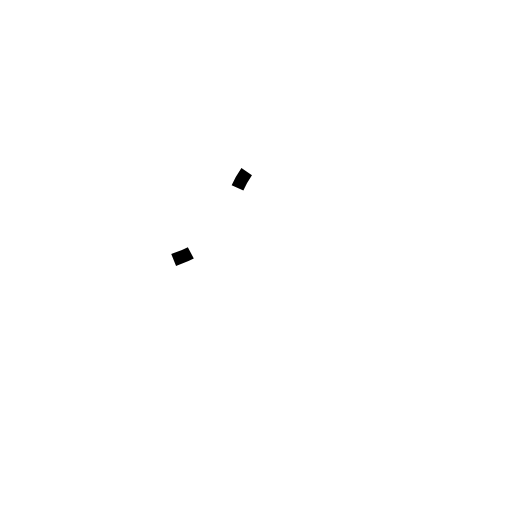
t = 0.00 s
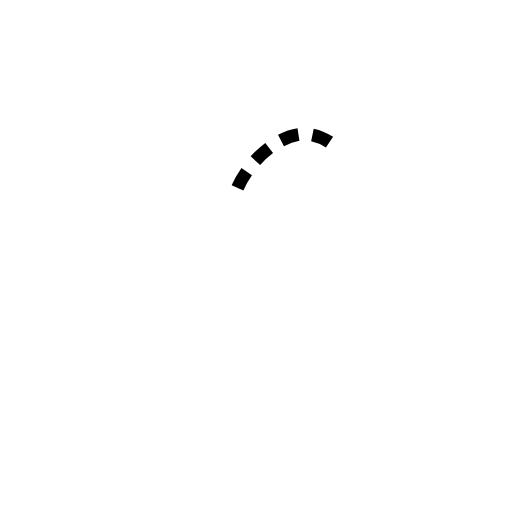
t = 0.43 s
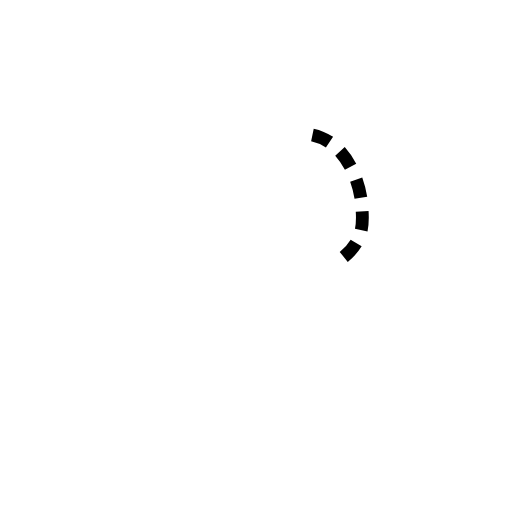
t = 0.82 s
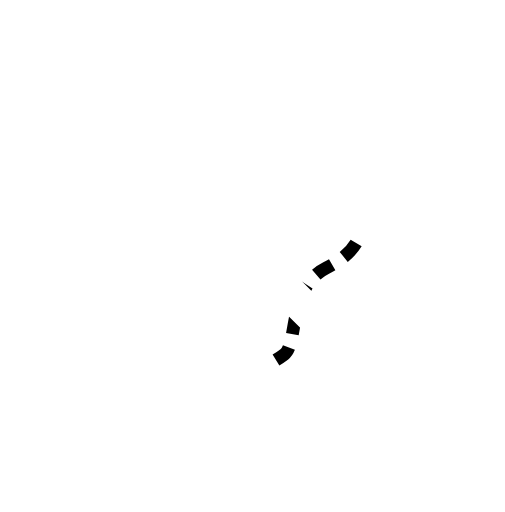
t = 1.25 s
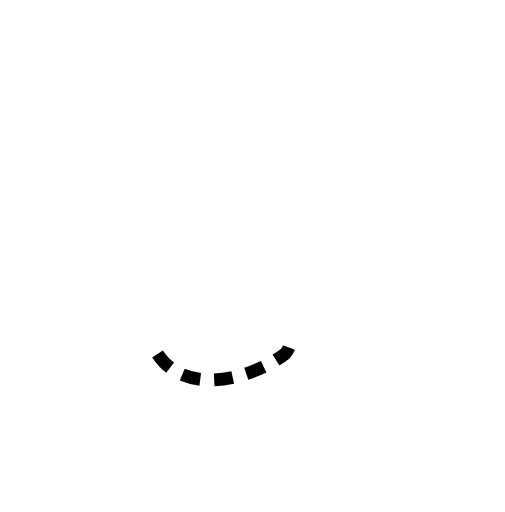
t = 1.68 s
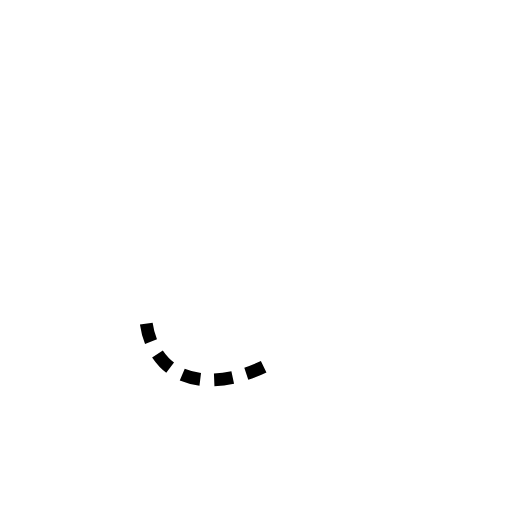
t = 1.76 s

The animated SVG that drew these frames (rendered in a browser with its animation timeline set to each time). Animation: 1 SMIL element (animate=1); one cycle of 2.50 s, repeats indefinitely.

<svg id="Layer_1" data-name="Layer 1" xmlns="http://www.w3.org/2000/svg" viewBox="0 0 433 439.1">
  <!--rect id="Backdrop" x="0.5" y="0.5" width="432" height="438.1" stroke="#fff" stroke-miterlimit="10"/-->
  <g id="Logo">
    <g>
      <path d="M124.1,105.2,119,102s22.1-15.6,38.6-13.8l-3.6-14s-27.5,9.5-43.5,25.5L96.6,113.6c-16,16-25.5,43.5-25.5,43.5l14,3.6C83.3,144.2,99,122.1,99,122.1l3.2,5.1Z" transform="translate(0.5 0.5)" fill="#fff"/>
      <path d="M124.1,105.2,119,102s22.1-15.6,38.6-13.8l-3.6-14s-27.5,9.5-43.5,25.5L96.6,113.6c-16,16-25.5,43.5-25.5,43.5l14,3.6C83.3,144.2,99,122.1,99,122.1l3.2,5.1Z" transform="translate(0.5 0.5)" fill="#fff"/>
    </g>
    <polygon points="104.1 92.8 45.5 38.2 35.2 48.5 89.8 107.1 104.1 92.8" fill="#fff"/>
    <path d="M39.8,13.9c4.9,4.9,2.3,15.3-5.7,23.3S15.7,47.8,10.8,42.9c0,0,4.3-10.2,11.6-17.4S39.8,13.9,39.8,13.9Z" transform="translate(0.5 0.5)" fill="#fff"/>
    <circle cx="15.1" cy="18.2" r="4.4" fill="#fff"/>
    <path d="M233.8,352c-22.5,15.6-49.7,38.3-49.7,38.3L53.6,259.9c-10.7,8.7-17.9,15-17.9,15L168.2,407.4S200,379.9,226,360.6c16.5-12.2,43.2-29,56-36.9l-.3-.3C270.1,329.9,247.6,342.5,233.8,352Z" transform="translate(0.5 0.5)" fill="#fff"/>
    <path d="M256.8,56.7,387.3,187.2s-22.8,27.2-38.3,49.7c-9.6,13.8-22.2,36.2-28.5,47.9l.3.3c7.9-12.8,24.6-39.5,36.9-56,19.3-26,46.8-57.8,46.8-57.8L271.9,38.8S265.6,46,256.8,56.7Z" transform="translate(0.5 0.5)" fill="#fff"/>
    <path d="M139.3,177.5c-10,5.9-24.6,14.8-41.1,25.4-24.3,15.6-50.4,37.6-50.4,37.6L185.1,377.8s27.2-22.8,49.7-38.3c11.9-8.2,30.1-18.7,42.3-25.5Z" transform="translate(0.5 0.5)" fill="#fff"/>
    <path d="M199.8,101.3c-10.5,16.4-19.4,31.1-25.4,41.1L310.9,280.2c6.8-12.3,17.3-30.5,25.5-42.3,15.6-22.5,38.3-49.7,38.3-49.7L237.5,50.8S215.4,76.9,199.8,101.3ZM66.41,238.42" transform="translate(0.5 0.5)" fill="#fff"/>
  </g>
  <path d="M199.13,171.94c8.16-31.3,40.44-60.54,65.35-57.23,29.86,4,43.6,38.69,45.17,60.39,1.19,16.6,3.93,37-30.46,54.19-33,16.52-23.89,65-35.87,74.06-26,19.71-76.43,34.12-103,7-20.54-21-20.89-61-4.38-79.48,9.42-10.56,18.95-8.11,34.58-19.1C190.18,197.94,194.54,187.13,199.13,171.94Z"
    id="Trail"
    transform="translate(0.5 0.5)"
    fill="none"
    stroke="#000"
    stroke-miterlimit="10"
    stroke-width="11"
    stroke-dasharray="16 12">
      <animate attributeName="stroke-dasharray" 
        values="
          0 12  16 500;
          0 12  16 12 16 500;
          0 12  16 12 16 12 16 500;
          0 12  16 12 16 12 16 12 16 500;
          0 12  16 12 16 12 16 12 16 12 16 544;
          0 40  16 12 16 12 16 12 16 12 16 544;
          0 68  16 12 16 12 16 12 16 12 16 544;
          0 96  16 12 16 12 16 12 16 12 16 544;
          0 124 16 12 16 12 16 12 16 12 16 544;
          0 152 16 12 16 12 16 12 16 12 16 544;
          0 180 16 12 16 12 16 12 16 12 16 544;
          0 208 16 12 16 12 16 12 16 12 16 544;
          0 236 16 12 16 12 16 12 16 12 16 544;
          0 264 16 12 16 12 16 12 16 12 16 544;
          0 292 16 12 16 12 16 12 16 12 16 544;
          0 320 16 12 16 12 16 12 16 12 16 544;
          0 348 16 12 16 12 16 12 16 12 16 544;
          0 376 16 12 16 12 16 12 16 12 16 544;
          0 404 16 12 16 12 16 12 16 12 16 544;
          0 432 16 12 16 12 16 12 16 12 16 544;
          0 460 16 12 16 12 16 12 16 12 16 544;
          0 488 16 12 16 12 16 12 16 12 16 544;
          0 516 16 12 16 12 16 12 16 12 16 544
        "
        dur="2.5s" 
        calcMode="discrete"
        repeatCount="indefinite" />
  </path>
  <path id="Blade" d="M388.4,372.1a96.88,96.88,0,0,1,10.3,12.7c7.5,10.8,21.1,30.8,23,36.6a2.79,2.79,0,0,1-3.4,3.4c-5.8-1.8-25.9-15.5-36.6-23A114.27,114.27,0,0,1,369,391.5L109.1,134.1l22-22Z" transform="translate(0.5 0.5)" fill="#fff"/>
</svg>
